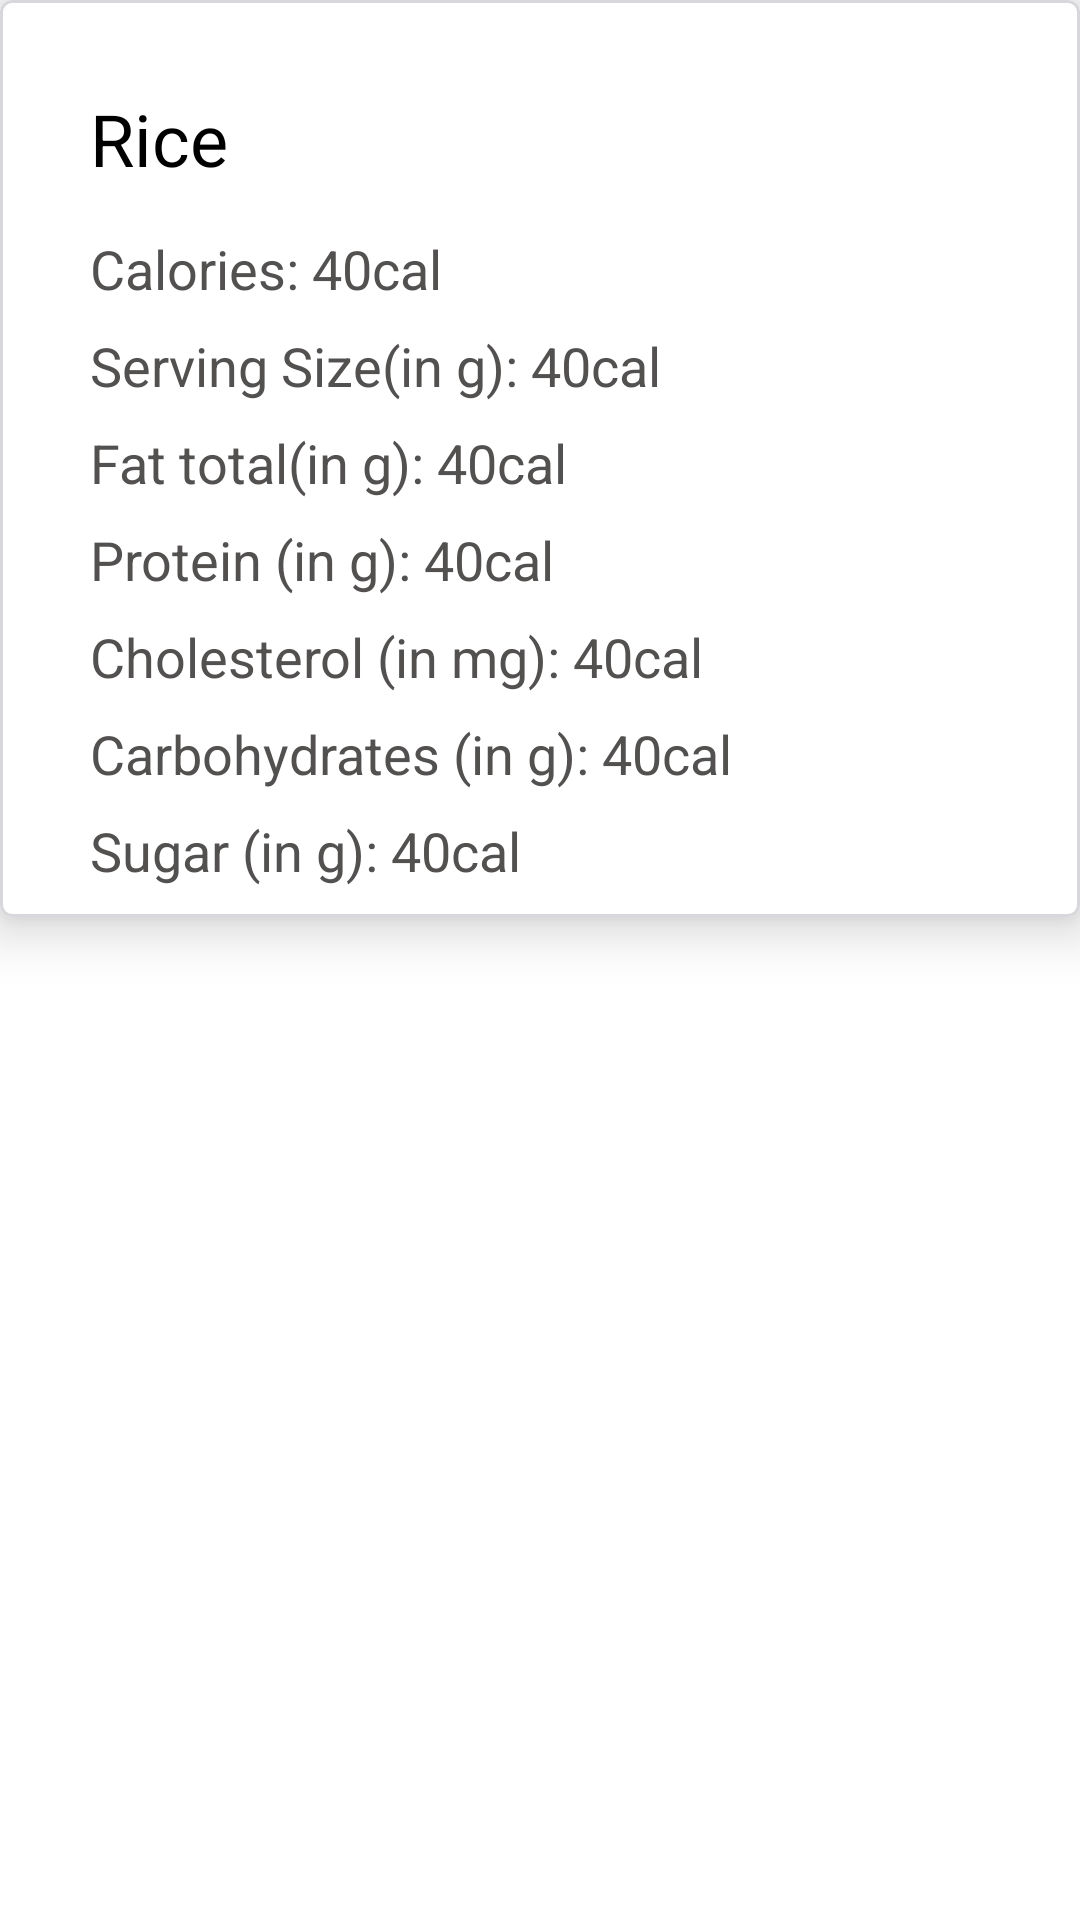

This screen was rendered from an Android layout file. Write that file and the resources it references.
<!-- AndroidManifest.xml: application theme Theme.MaterialComponents.Light.NoActionBar -->
<!-- res/layout/single_meal_info_item.xml -->
<?xml version="1.0" encoding="utf-8"?>
<RelativeLayout xmlns:android="http://schemas.android.com/apk/res/android"
    android:layout_width="match_parent"
    android:layout_height="wrap_content"
    android:layout_margin="10dp"
    xmlns:app="http://schemas.android.com/apk/res-auto">

    <com.google.android.material.card.MaterialCardView
        android:layout_width="match_parent"
        android:layout_height="wrap_content"
        app:strokeWidth="1dp"
        app:cardElevation="10dp"
        app:strokeColor="#D9D7DC">

        <RelativeLayout
            android:layout_width="match_parent"
            android:layout_height="wrap_content"
            android:padding="10dp">

            <com.google.android.material.textview.MaterialTextView
                android:id="@+id/food_single_text_view"
                android:layout_width="wrap_content"
                android:layout_height="wrap_content"
                android:layout_marginStart="20dp"
                android:layout_marginTop="20dp"
                android:text="Rice"
                android:textColor="@color/black"
                android:textSize="24sp" />

            <com.google.android.material.textview.MaterialTextView
                android:id="@+id/calories_single_text"
                android:layout_width="wrap_content"
                android:layout_height="wrap_content"
                android:layout_below="@id/food_single_text_view"
                android:layout_marginStart="20dp"
                android:layout_marginTop="15dp"
                android:text="Calories: 40cal"
                android:textColor="#535050"
                android:textSize="18sp" />
            <com.google.android.material.textview.MaterialTextView
                android:id="@+id/serving_single_text"
                android:layout_width="wrap_content"
                android:layout_height="wrap_content"
                android:layout_below="@id/calories_single_text"
                android:layout_marginStart="20dp"
                android:layout_marginTop="8dp"
                android:text="Serving Size(in g): 40cal"
                android:textColor="#535050"
                android:textSize="18sp" />
            <com.google.android.material.textview.MaterialTextView
                android:id="@+id/fat_total_single_text"
                android:layout_width="wrap_content"
                android:layout_height="wrap_content"
                android:layout_below="@id/serving_single_text"
                android:layout_marginStart="20dp"
                android:layout_marginTop="8dp"
                android:text="Fat total(in g): 40cal"
                android:textColor="#535050"
                android:textSize="18sp" />
            <com.google.android.material.textview.MaterialTextView
                android:id="@+id/protein_total_single_text"
                android:layout_width="wrap_content"
                android:layout_height="wrap_content"
                android:layout_below="@id/fat_total_single_text"
                android:layout_marginStart="20dp"
                android:layout_marginTop="8dp"
                android:text="Protein (in g): 40cal"
                android:textColor="#535050"
                android:textSize="18sp" />
            <com.google.android.material.textview.MaterialTextView
                android:id="@+id/cholesterol_total_single_text"
                android:layout_width="wrap_content"
                android:layout_height="wrap_content"
                android:layout_below="@id/protein_total_single_text"
                android:layout_marginStart="20dp"
                android:layout_marginTop="8dp"
                android:text="Cholesterol (in mg): 40cal"
                android:textColor="#535050"
                android:textSize="18sp" />
            <com.google.android.material.textview.MaterialTextView
                android:id="@+id/carbs_single_text"
                android:layout_width="wrap_content"
                android:layout_height="wrap_content"
                android:layout_below="@id/cholesterol_total_single_text"
                android:layout_marginStart="20dp"
                android:layout_marginTop="8dp"
                android:text="Carbohydrates (in g): 40cal"
                android:textColor="#535050"
                android:textSize="18sp" />

            <com.google.android.material.textview.MaterialTextView
                android:id="@+id/sugar_total_single_text"
                android:layout_width="wrap_content"
                android:layout_height="wrap_content"
                android:layout_below="@id/carbs_single_text"
                android:layout_marginStart="20dp"
                android:layout_marginTop="8dp"
                android:text="Sugar (in g): 40cal"
                android:textColor="#535050"
                android:textSize="18sp"
                />


        </RelativeLayout>
    </com.google.android.material.card.MaterialCardView>

</RelativeLayout>
<!-- resources referenced by this layout -->
<resources>
  <color name="black">#FF000000</color>
</resources>
